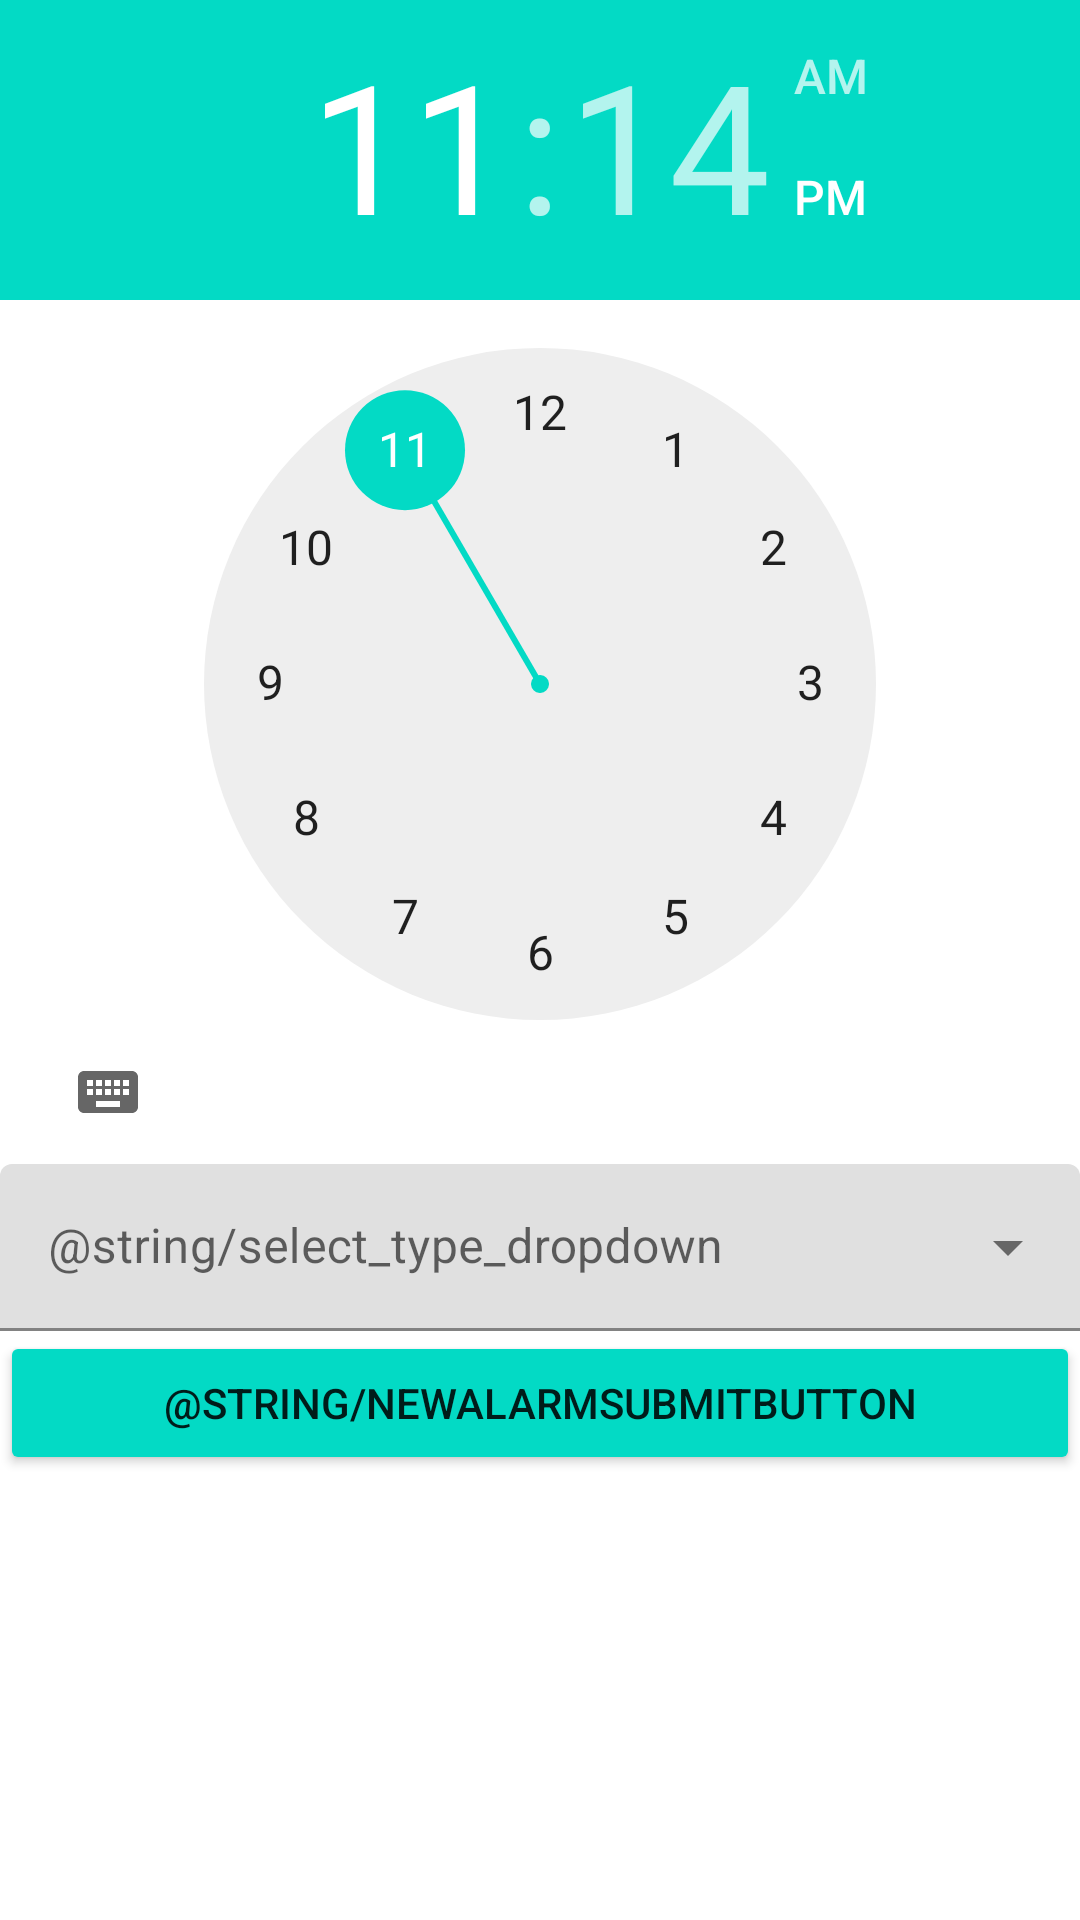

The Android layout XML behind this screen, and the referenced resources:
<!-- AndroidManifest.xml: application theme Theme.MoveAlarm -->
<!-- res/layout/activity_new_alarm.xml -->
<?xml version="1.0" encoding="utf-8"?>
<androidx.constraintlayout.widget.ConstraintLayout xmlns:android="http://schemas.android.com/apk/res/android"
    xmlns:app="http://schemas.android.com/apk/res-auto"
    xmlns:tools="http://schemas.android.com/tools"
    android:layout_width="match_parent"
    android:layout_height="match_parent"
    tools:context=".NewAlarmActivity">

    <LinearLayout
        android:layout_width="match_parent"
        android:layout_height="match_parent"
        android:orientation="vertical">


        <TimePicker
            android:id="@+id/newAlarmTimePicker"
            android:layout_width="wrap_content"
            android:layout_height="wrap_content" />

        <com.google.android.material.textfield.TextInputLayout
            android:id="@+id/menu"
            style="@style/Widget.MaterialComponents.TextInputLayout.FilledBox.ExposedDropdownMenu"
            android:layout_width="match_parent"
            android:layout_height="wrap_content">

            <AutoCompleteTextView
                android:layout_width="match_parent"
                android:layout_height="wrap_content"
                android:inputType="none"
                android:hint="@string/select_type_dropdown"
                />

        </com.google.android.material.textfield.TextInputLayout>

        <Button
            android:id="@+id/button"
            android:layout_width="match_parent"
            android:layout_height="wrap_content"
            android:text="@string/newAlarmSubmitButton"
            android:backgroundTint="@color/teal_200"
            />

    </LinearLayout>
</androidx.constraintlayout.widget.ConstraintLayout>
<!-- resources referenced by this layout -->
<resources>
  <style name="Theme.MoveAlarm" parent="Theme.MaterialComponents.DayNight.DarkActionBar">
          
          <item name="colorPrimary">@color/purple_500</item>
          <item name="colorPrimaryVariant">@color/purple_700</item>
          <item name="colorOnPrimary">@color/white</item>
          
          <item name="colorSecondary">@color/teal_200</item>
          <item name="colorSecondaryVariant">@color/teal_700</item>
          <item name="colorOnSecondary">@color/black</item>
          
          <item name="android:statusBarColor" tools:targetApi="l">?attr/colorPrimaryVariant</item>
          
      </style>
  <!-- not gathered from this repository: default colours our renderer supplied (Android Studio template values) -->
  <color name="purple_500">#FF6200EE</color>
  <color name="purple_700">#FF3700B3</color>
  <color name="teal_200">#FF03DAC5</color>
  <color name="teal_700">#FF018786</color>
  <color name="black">#FF000000</color>
  <color name="white">#FFFFFFFF</color>
</resources>
